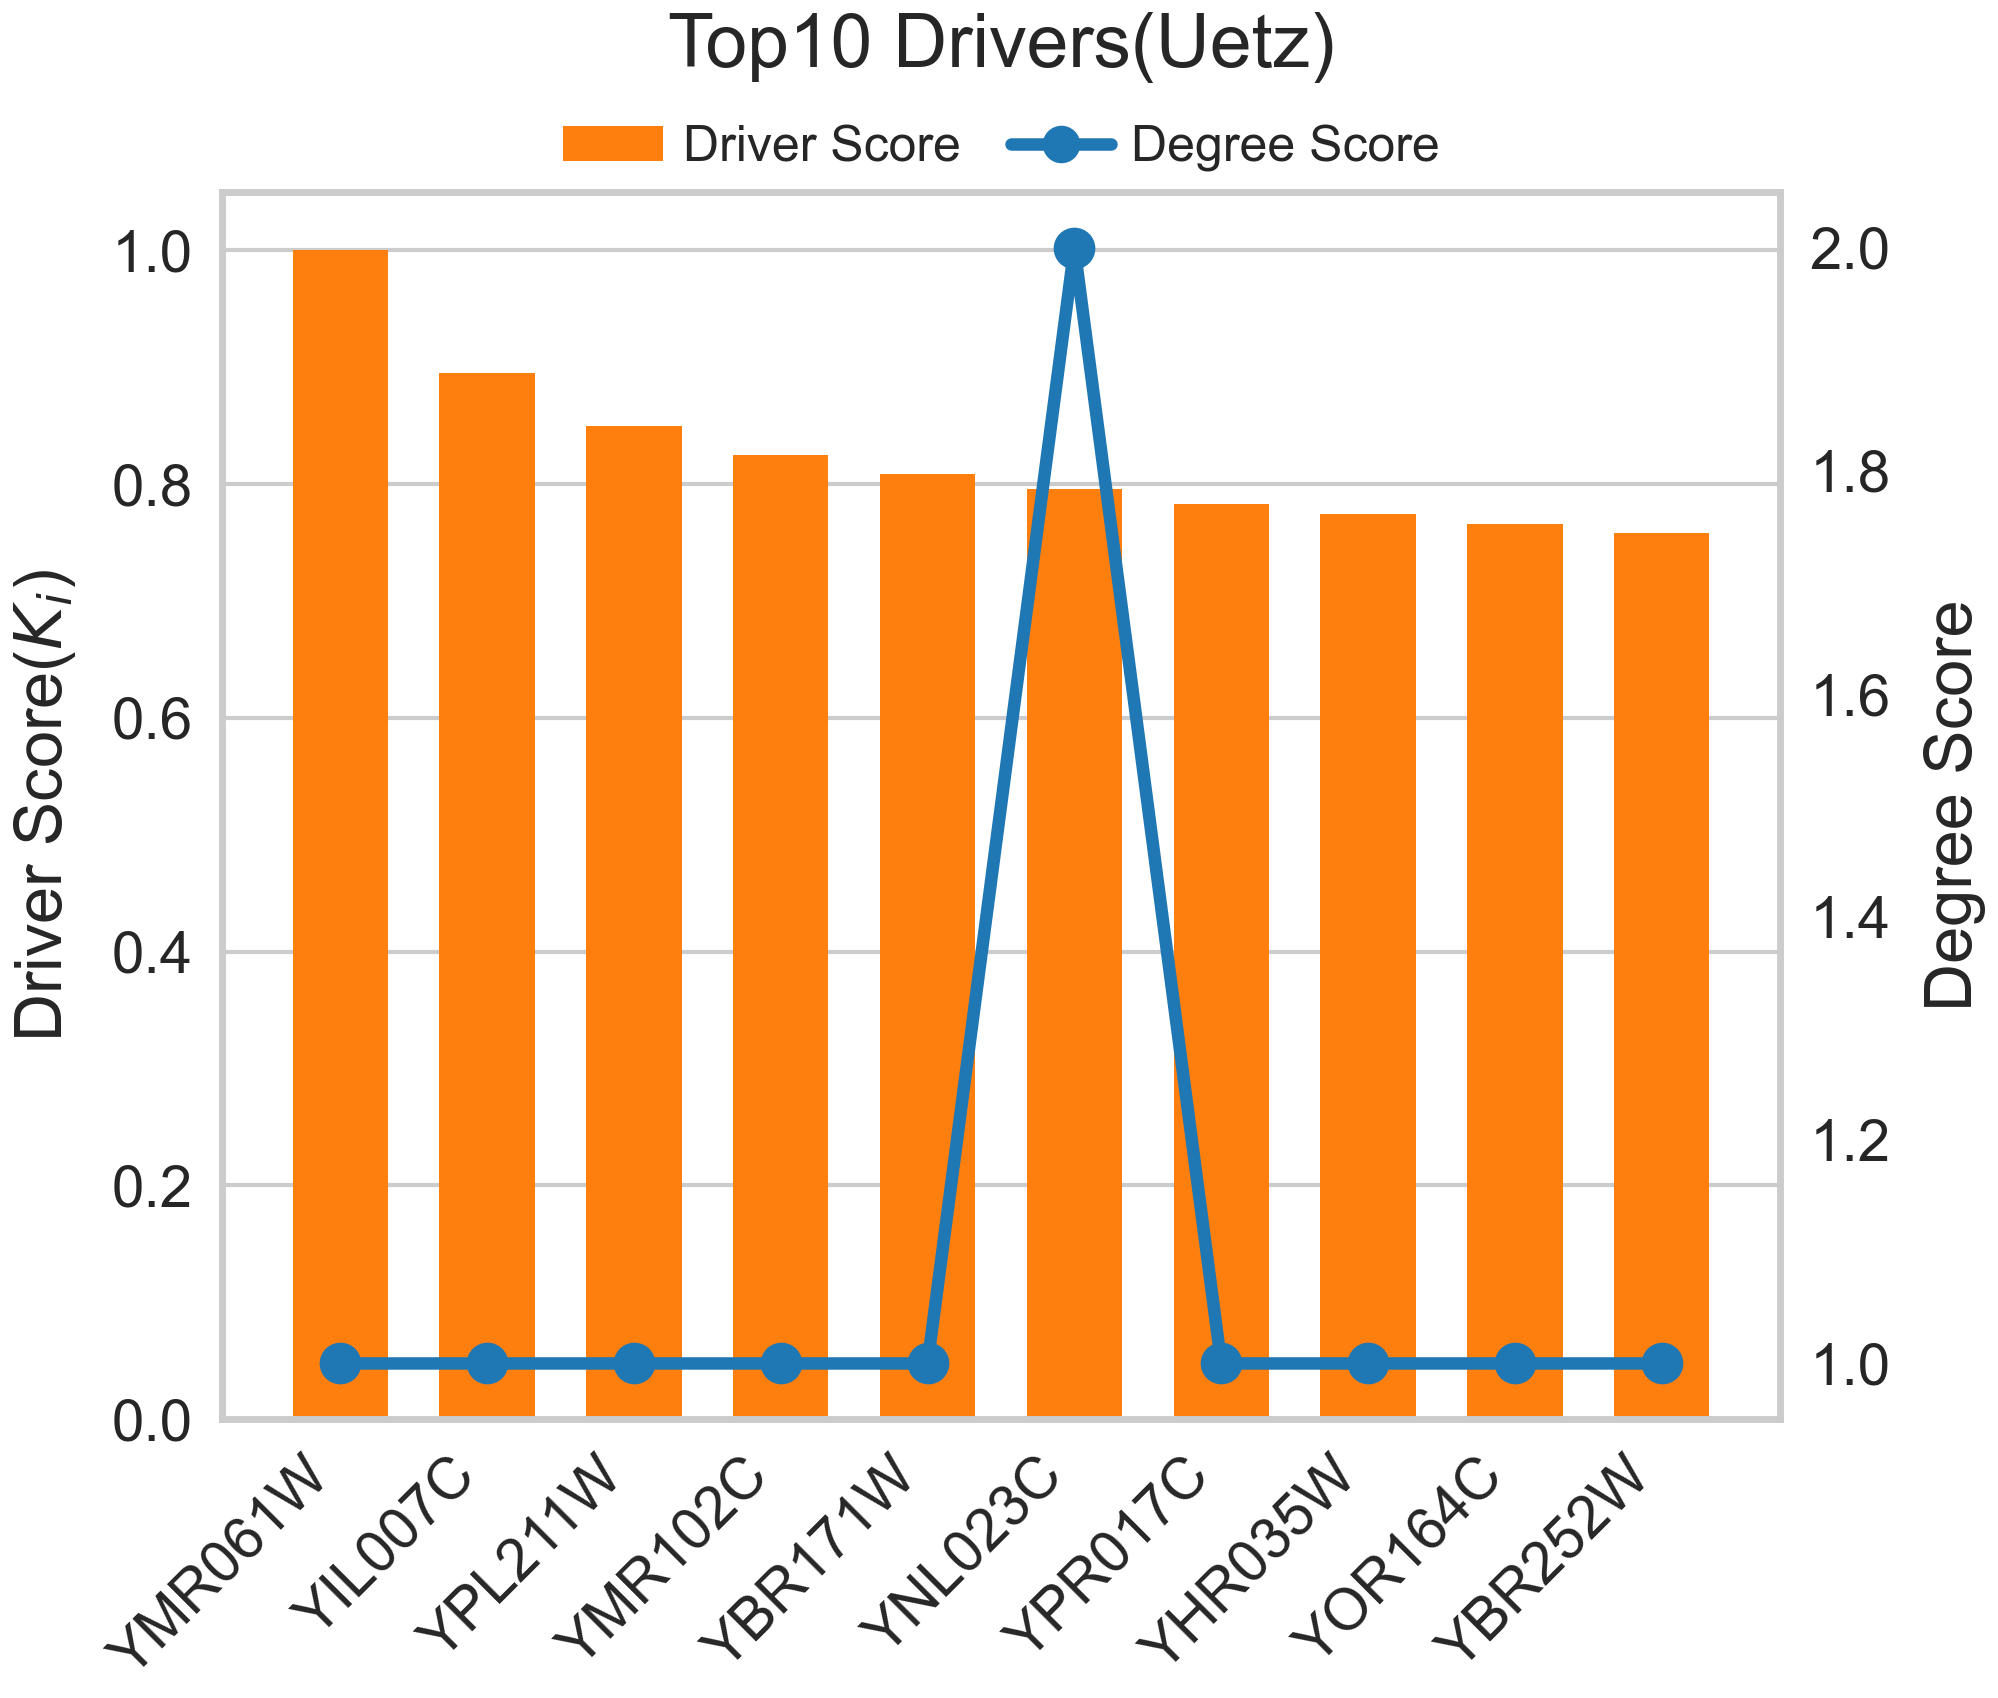

Values plotted in this chart, from the file beside it:
Protein, Driver_Score, Degree_Score
YMR061W, 1, 1.0
YIL007C, 0.8955, 1.0
YPL211W, 0.8502, 1.0
YMR102C, 0.8252, 1.0
YBR171W, 0.8083, 1.0
YNL023C, 0.7956, 2.0
YPR017C, 0.7828, 1.0
YHR035W, 0.7741, 1.0
YOR164C, 0.7657, 1.0
YBR252W, 0.7585, 1.0
